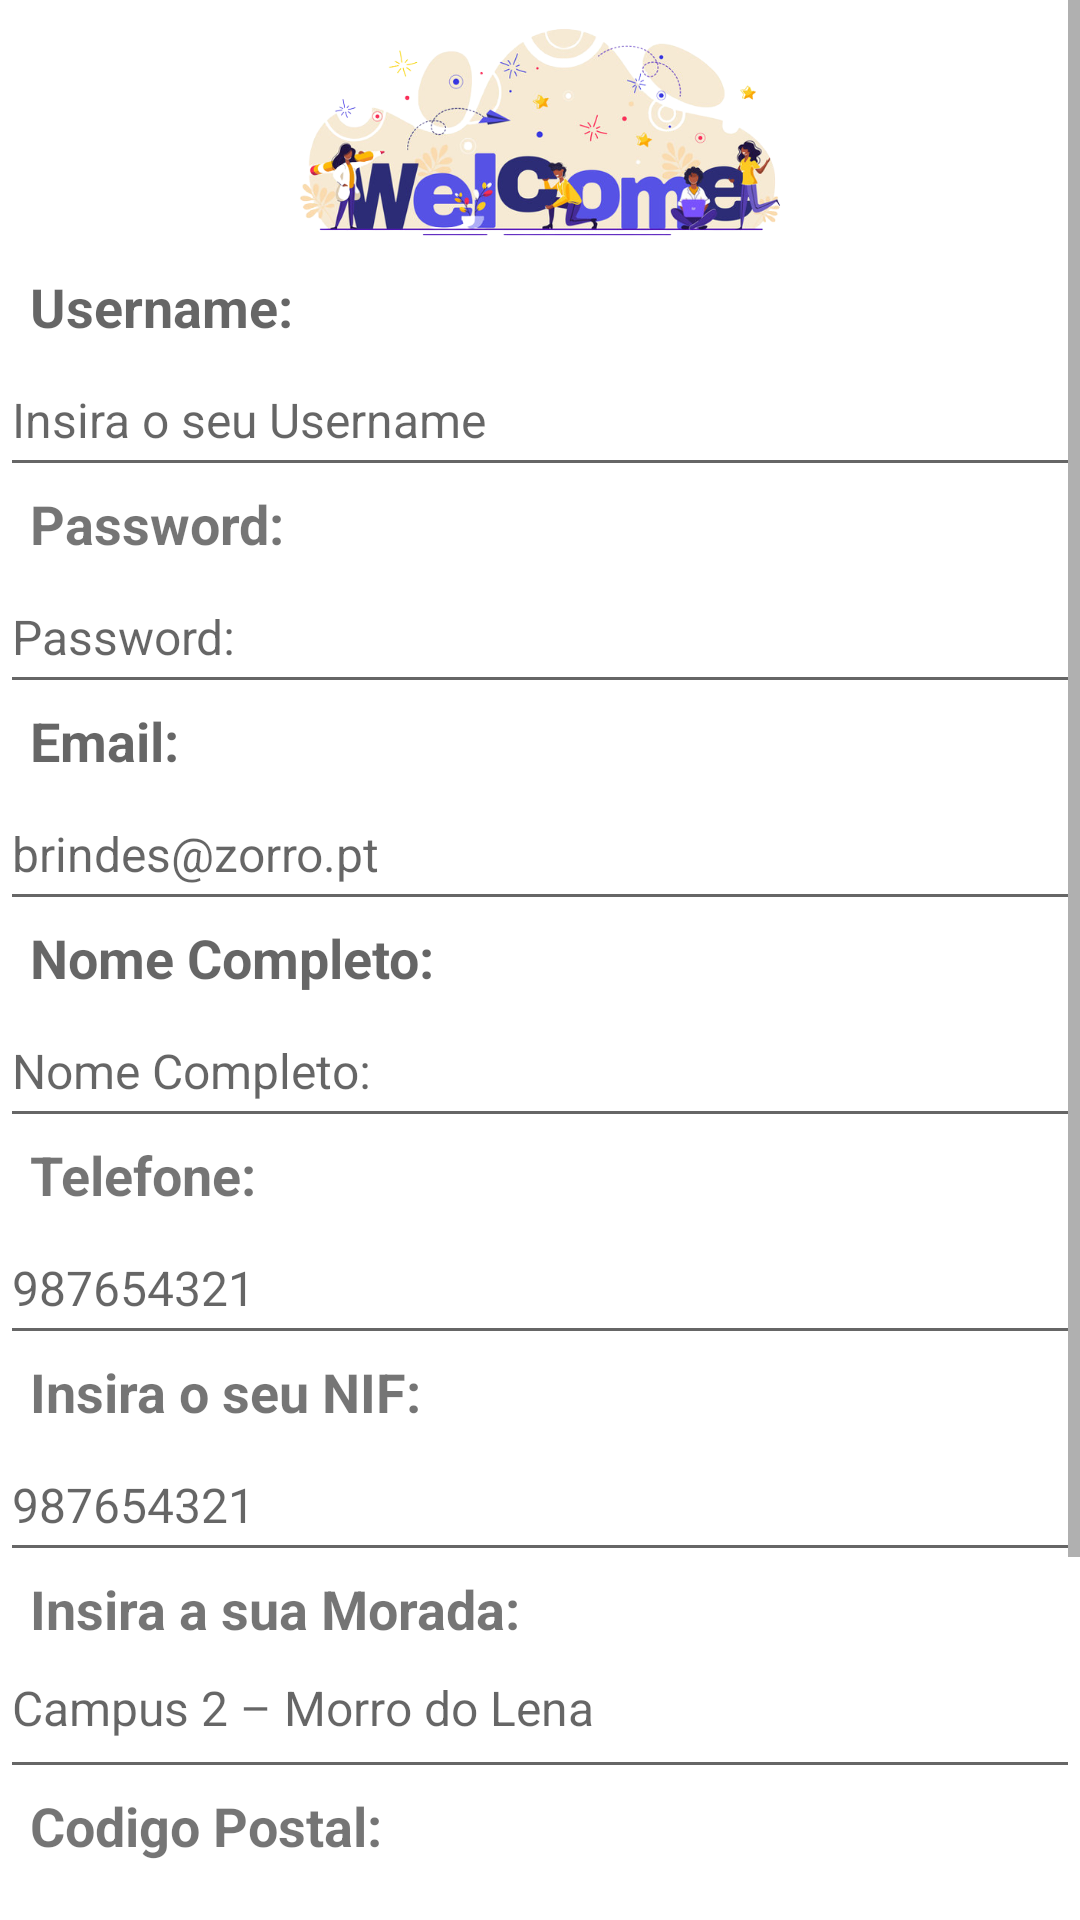

Layout XML and referenced resources for this Android screen:
<!-- AndroidManifest.xml: application theme Theme.BrindesZorro -->
<!-- res/layout/activity_registar.xml -->
<?xml version="1.0" encoding="utf-8"?>
<LinearLayout xmlns:android="http://schemas.android.com/apk/res/android"
    xmlns:app="http://schemas.android.com/apk/res-auto"
    xmlns:tools="http://schemas.android.com/tools"
    android:layout_width="match_parent"
    android:layout_height="match_parent"
    android:orientation="vertical"
    tools:context=".RegistarClienteActivity">

    <ScrollView
        android:layout_width="match_parent"
        android:layout_height="match_parent">

        <LinearLayout
            android:layout_width="match_parent"
            android:layout_height="wrap_content"
            android:orientation="vertical">

            <ImageView
                android:id="@+id/ivLogoServidor"
                android:layout_width="match_parent"
                android:layout_height="90dp"
                android:contentDescription="@string/descriptionLogo"
                app:srcCompat="@drawable/welcome" />

            <TextView
                android:id="@+id/tvUsername"
                android:layout_width="match_parent"
                android:layout_height="wrap_content"
                android:layout_marginStart="10dp"
                android:layout_marginEnd="10dp"
                android:hint="@string/txtUserName"
                android:textSize="18sp"
                android:textStyle="bold" />

            <EditText
                android:id="@+id/etUsername"
                android:layout_width="match_parent"
                android:layout_height="wrap_content"
                android:ems="10"
                android:hint="@string/hint_userName"
                android:inputType="text"
                android:minHeight="48dp"
                android:textSize="16sp" />

            <TextView
                android:id="@+id/tvPasswordRegistar"
                android:layout_width="match_parent"
                android:layout_height="wrap_content"
                android:layout_marginHorizontal="10dp"
                android:text="@string/txtPassword"
                android:textSize="18sp"
                android:textStyle="bold" />

            <EditText
                android:id="@+id/etPasswordRegistar"
                android:layout_width="match_parent"
                android:layout_height="wrap_content"
                android:ems="10"
                android:hint="@string/txtPassword"
                android:inputType="textPassword"
                android:minHeight="48dp"
                android:textSize="16sp" />

            <TextView
                android:id="@+id/tvEmailRegistar"
                android:layout_width="match_parent"
                android:layout_height="wrap_content"
                android:layout_marginStart="10dp"
                android:layout_marginEnd="10dp"
                android:hint="@string/tvPedirEmail"
                android:textSize="18sp"
                android:textStyle="bold" />

            <EditText
                android:id="@+id/etEmailRegistar"
                android:layout_width="match_parent"
                android:layout_height="wrap_content"
                android:ems="10"
                android:hint="@string/hintEmailBrindesZorro"
                android:inputType="text"
                android:minHeight="48dp"
                android:textSize="16sp" />

            <TextView
                android:id="@+id/tvNome"
                android:layout_width="match_parent"
                android:layout_height="wrap_content"
                android:layout_marginStart="10dp"
                android:layout_marginEnd="10dp"
                android:hint="@string/tvNomeRegistar"
                android:textSize="18sp"
                android:textStyle="bold" />

            <EditText
                android:id="@+id/etNome"
                android:layout_width="match_parent"
                android:layout_height="wrap_content"
                android:ems="10"
                android:hint="@string/tvNomeRegistar"
                android:inputType="text"
                android:minHeight="48dp"
                android:textSize="16sp" />

            <TextView
                android:id="@+id/tvTelefoneRegistar"
                android:layout_width="match_parent"
                android:layout_height="wrap_content"
                android:layout_marginHorizontal="10dp"
                android:text="@string/tvInsiraTelefone"
                android:textSize="18sp"
                android:textStyle="bold" />

            <EditText
                android:id="@+id/etTelefoneRegistar"
                android:layout_width="match_parent"
                android:layout_height="wrap_content"
                android:ems="10"
                android:hint="@string/hintTelefone"
                android:inputType="phone"
                android:minHeight="48dp"
                android:textSize="16sp" />

            <TextView
                android:id="@+id/tvNifRegistar"
                android:layout_width="match_parent"
                android:layout_height="wrap_content"
                android:layout_marginHorizontal="10dp"
                android:text="@string/textViewInsiraNIF"
                android:textSize="18sp"
                android:textStyle="bold" />

            <EditText
                android:id="@+id/etNifRegistar"
                android:layout_width="match_parent"
                android:layout_height="wrap_content"
                android:ems="10"
                android:hint="@string/hintTelefone"
                android:inputType="number"
                android:minHeight="48dp"
                android:textSize="16sp" />

            <TextView
                android:id="@+id/tvMoradaRegistar"
                android:layout_width="match_parent"
                android:layout_height="wrap_content"
                android:layout_marginHorizontal="10dp"
                android:text="@string/textViewMorada"
                android:textSize="18sp"
                android:textStyle="bold" />

            <EditText
                android:id="@+id/etMoradaRegistar"
                android:layout_width="match_parent"
                android:layout_height="wrap_content"
                android:ems="10"
                android:gravity="start|top"
                android:hint="@string/hintMorada"
                android:inputType="textMultiLine"
                android:minHeight="48dp"
                android:textSize="16sp" />

            <TextView
                android:id="@+id/tvCodigoPostalRegistar"
                android:layout_width="match_parent"
                android:layout_height="wrap_content"
                android:layout_marginHorizontal="10dp"
                android:text="@string/textViewCodPostal"
                android:textSize="18sp"
                android:textStyle="bold" />

            <EditText
                android:id="@+id/etCodigoPostalRegistar"
                android:layout_width="match_parent"
                android:layout_height="wrap_content"

                android:ems="10"
                android:hint="@string/hintCodPostal"
                android:inputType="textPostalAddress"
                android:minHeight="48dp"
                android:textSize="16sp" />

            <TextView
                android:id="@+id/tvLocalidadeRegistar"
                android:layout_width="match_parent"
                android:layout_height="wrap_content"
                android:layout_marginHorizontal="10dp"
                android:text="@string/textViewLocalidade"
                android:textSize="18sp"
                android:textStyle="bold" />

            <EditText
                android:id="@+id/etLocalidadeRegistar"
                android:layout_width="match_parent"
                android:layout_height="wrap_content"
                android:ems="10"
                android:hint="@string/hintdescriptionLocalidade"
                android:inputType="text"
                android:minHeight="48dp"
                android:textSize="16sp" />

            <LinearLayout
                android:layout_width="match_parent"
                android:layout_height="match_parent"
                android:layout_gravity="bottom"
                android:orientation="horizontal">

                <Button
                    android:id="@+id/buttonRegistarCliente"
                    android:layout_width="wrap_content"
                    android:layout_height="wrap_content"
                    android:layout_weight="1"
                    android:onClick="onClickRegistarCliente"
                    android:text="@string/btn_Confirmar"
                    tools:ignore="VisualLintButtonSize" />

            </LinearLayout>

        </LinearLayout>
    </ScrollView>

</LinearLayout>
<!-- resources referenced by this layout -->
<resources>
  <!-- drawable welcome: png bitmap (drawable, 201378 bytes) -->
  <string name="btn_Confirmar">Confirmar</string>
  <string name="descriptionLogo">Imagem com logo da empresa</string>
  <string name="hintCodPostal">2411-901</string>
  <string name="hintEmailBrindesZorro">brindes@zorro.pt</string>
  <string name="hintMorada">Campus 2 – Morro do Lena</string>
  <string name="hintTelefone">987654321</string>
  <string name="hint_userName">Insira o seu Username</string>
  <string name="hintdescriptionLocalidade">Leiria</string>
  <string name="textViewCodPostal">Codigo Postal:</string>
  <string name="textViewInsiraNIF">Insira o seu NIF:</string>
  <string name="textViewLocalidade">Localidade:</string>
  <string name="textViewMorada">Insira a sua Morada:</string>
  <string name="tvInsiraTelefone">Telefone:</string>
  <string name="tvNomeRegistar">Nome Completo:</string>
  <string name="tvPedirEmail">Email:</string>
  <string name="txtPassword">Password:</string>
  <string name="txtUserName">Username:</string>
  <style name="Theme.BrindesZorro" parent="Base.Theme.BrindesZorro" />
  <style name="Base.Theme.BrindesZorro" parent="Theme.MaterialComponents.DayNight.DarkActionBar">
          
          
     </style>
</resources>
